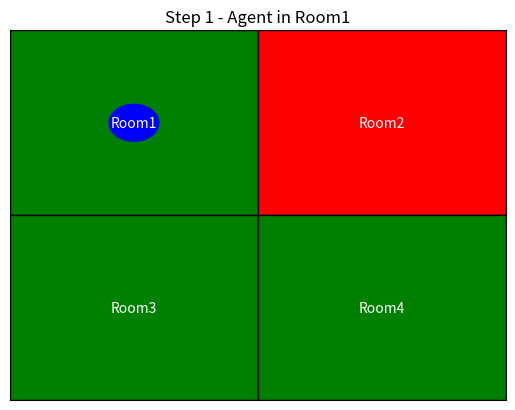
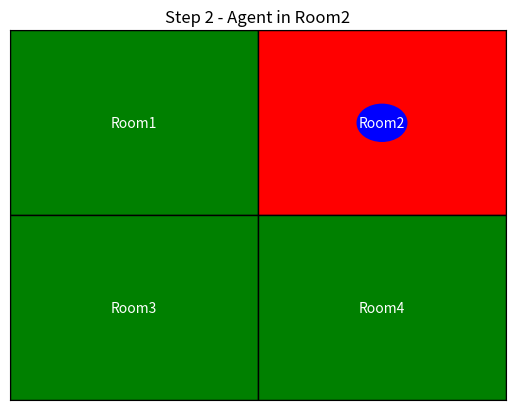
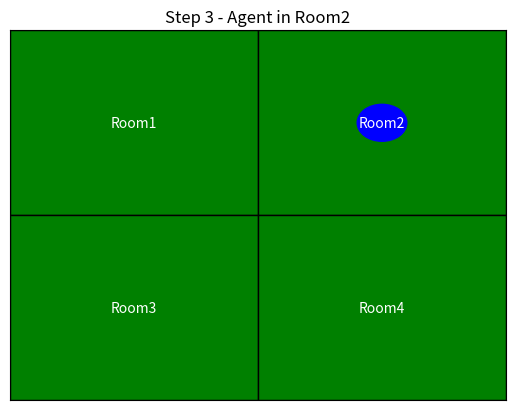
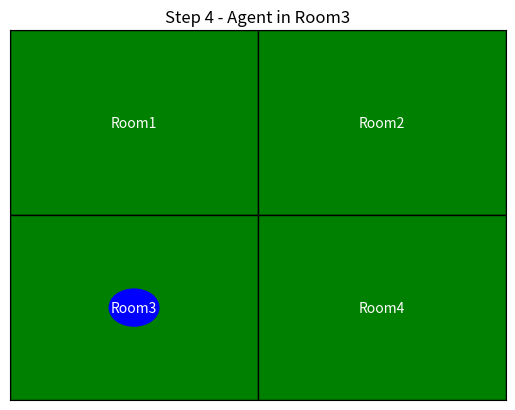
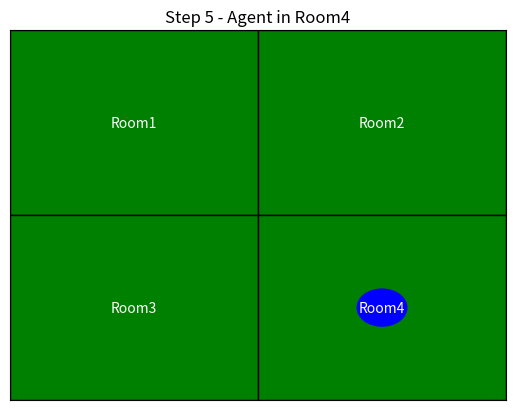
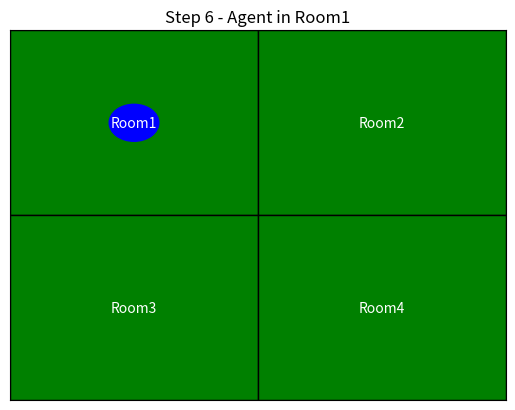
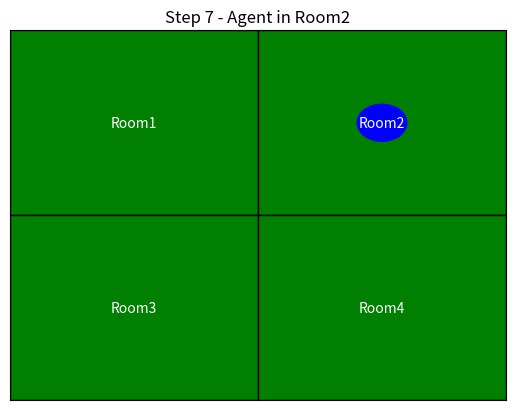
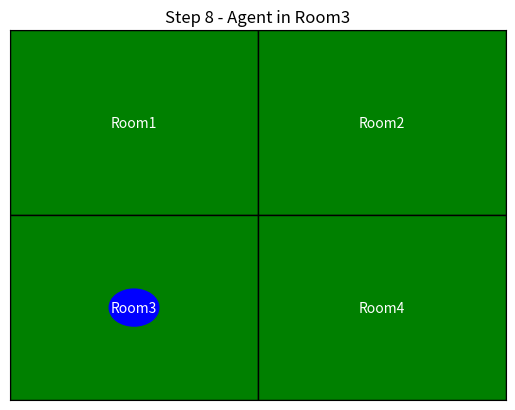

Python code for these plots, in order:
#simple reflex agent (if ___ then do ___) not intelligent or adaptive
import matplotlib.pyplot as plt
import matplotlib.patches as patches
import time

#define 2X2 environment (the house with 4 rooms)
environment = {
    "Room1":"Clean",
    "Room2":"Dirty", #start with dirt here
    "Room3":"Clean",
    "Room4":"Clean"
}

#mapping the room positions
room_positions = {
    "Room1":(0,1), #top-left                
    "Room2":(1,1), #top-right                   
    "Room3":(0,0), #bottom-left
    "Room4":(1,0), #bottom-right
}

rooms = list(environment.keys())

agent_index=0 #means the agent starts in room1

def reflex_agent(state):
    if state == "Dirty":
        return "Clean"
    else:
        return "Move"
    
#Drawing the rooms
def draw_environment(env, agent_pos, step):
    fig, ax=plt.subplots()
    ax.set_xlim(0,2)
    ax.set_ylim(0,2)
    ax.set_xticks([])
    ax.set_yticks([])
    ax.set_title(f"Step {step} - Agent in {rooms[agent_pos]}")

    for room, pos in room_positions.items():
        x,y = pos
        color = 'red' if env[room] == "Dirty" else 'green'
        rect = patches.Rectangle((x,y),1,1,facecolor=color,edgecolor='black')
        ax.add_patch(rect)
        ax.text(x+0.5, y+0.5, room, ha='center', va='center', color='white',fontsize=10)

    #draw agent
    agent_x, agent_y = room_positions[rooms[agent_pos]] #finds the agents position
    agent_patch = patches.Circle((agent_x + 0.5, agent_y + 0.5), 0.1, color='blue')
    ax.add_patch(agent_patch)

    plt.pause(1)
    plt.savefig(f"step_{step}.png")
    plt.close

#run simulation
plt.ion() #"interaction mode on" see results after each step
steps=8

for step in range(steps):
    current_room = rooms[agent_index]
    state = environment[current_room]
    action = reflex_agent(state)

    draw_environment(environment, agent_index, step+1)

    if action == "Clean": #if agent decides to clean, this line updates
        environment[current_room] = "Clean"
    
    else:
        agent_index=(agent_index +1) % len(rooms)

plt.ioff() #stop the interaction mode

print(">> Simulation complete!")